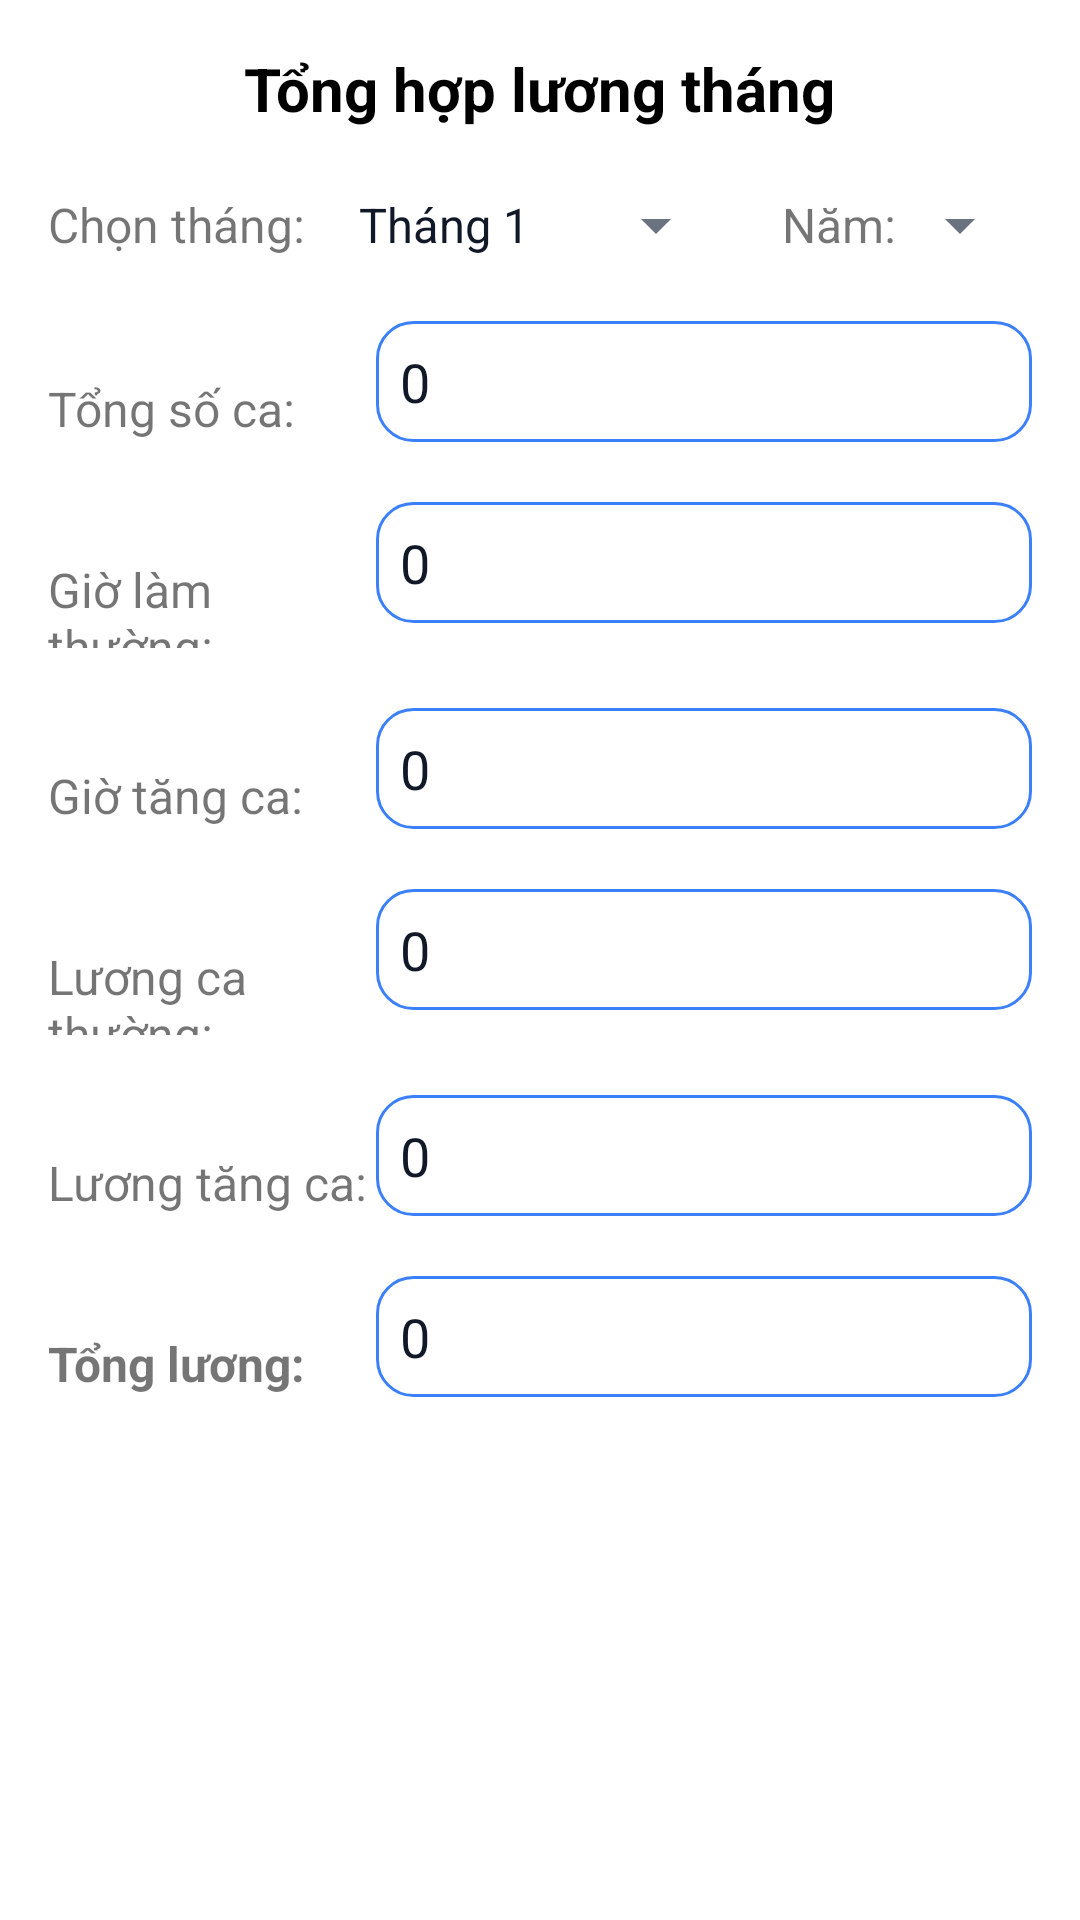

This screen was rendered from an Android layout file. Write that file and the resources it references.
<!-- AndroidManifest.xml: application theme Theme.ChamCong -->
<!-- res/layout/salary.xml -->
<?xml version="1.0" encoding="utf-8"?>
<ScrollView xmlns:android="http://schemas.android.com/apk/res/android"
    android:layout_width="match_parent"
    android:layout_height="match_parent"
    android:background="#FFFFFF">


        <LinearLayout
            android:layout_width="match_parent"
            android:layout_height="wrap_content"
            android:orientation="vertical"
            android:padding="16dp">

            
            <TextView
                android:layout_width="wrap_content"
                android:layout_height="wrap_content"
                android:text="Tổng hợp lương tháng"
                android:textStyle="bold"
                android:textSize="20sp"
                android:textColor="#000000"
                android:layout_gravity="center_horizontal"
                android:layout_marginBottom="20dp" />

            
            <LinearLayout
                android:layout_width="match_parent"
                android:layout_height="wrap_content"
                android:orientation="horizontal"
                android:gravity="center_vertical">

                <TextView
                    android:layout_width="wrap_content"
                    android:layout_height="wrap_content"
                    android:text="Chọn tháng:"
                    android:textSize="16sp"
                    android:layout_marginEnd="10dp" />

                <Spinner
                    android:id="@+id/spnMonth"
                    android:layout_width="wrap_content"
                    android:layout_height="wrap_content"
                    android:entries="@array/months_array" />

                <TextView
                    android:layout_width="wrap_content"
                    android:layout_height="wrap_content"
                    android:text="  Năm:"
                    android:textSize="16sp"
                    android:layout_marginStart="10dp" />

                <Spinner
                    android:id="@+id/spnYear"
                    android:layout_width="wrap_content"
                    android:layout_height="wrap_content"
                    android:entries="@array/years_array" />
            </LinearLayout>

        
        <LinearLayout
            android:layout_width="match_parent"
            android:layout_height="wrap_content"
            android:orientation="horizontal"
            android:layout_marginTop="20dp">

            <TextView
                android:layout_width="0dp"
                android:layout_height="wrap_content"
                android:layout_weight="1"
                android:text="Tổng số ca:"
                android:textSize="16sp"
                android:layout_marginTop="8dp" />

            <EditText
                android:id="@+id/edtongsoca"
                android:layout_width="0dp"
                android:layout_height="wrap_content"
                android:layout_weight="2"
                android:text="0"
                android:inputType="numberDecimal"
                android:background="@drawable/day_background" />
        </LinearLayout>

        <LinearLayout
            android:layout_width="match_parent"
            android:layout_height="wrap_content"
            android:orientation="horizontal"
            android:layout_marginTop="20dp">

            <TextView
                android:layout_width="0dp"
                android:layout_height="wrap_content"
                android:layout_weight="1"
                android:text="Giờ làm thường:"
                android:textSize="16sp"
                android:layout_marginTop="8dp" />

            <EditText
                android:id="@+id/edgiolamthuong"
                android:layout_width="0dp"
                android:layout_height="wrap_content"
                android:layout_weight="2"
                android:text="0"
                android:inputType="numberDecimal"
                android:background="@drawable/day_background" />
        </LinearLayout>

        <LinearLayout
            android:layout_width="match_parent"
            android:layout_height="wrap_content"
            android:orientation="horizontal"
            android:layout_marginTop="20dp">

            <TextView
                android:layout_width="0dp"
                android:layout_height="wrap_content"
                android:layout_weight="1"
                android:text="Giờ tăng ca:"
                android:textSize="16sp"
                android:layout_marginTop="8dp" />

            <EditText
                android:id="@+id/edgiotangca"
                android:layout_width="0dp"
                android:layout_height="wrap_content"
                android:layout_weight="2"
                android:text="0"
                android:inputType="numberDecimal"
                android:background="@drawable/day_background" />
        </LinearLayout>

        <LinearLayout
            android:layout_width="match_parent"
            android:layout_height="wrap_content"
            android:orientation="horizontal"
            android:layout_marginTop="20dp">

            <TextView
                android:layout_width="0dp"
                android:layout_height="wrap_content"
                android:layout_weight="1"
                android:text="Lương ca thường:"
                android:textSize="16sp"
                android:layout_marginTop="8dp" />

            <EditText
                android:id="@+id/edluongcathuong"
                android:layout_width="0dp"
                android:layout_height="wrap_content"
                android:layout_weight="2"
                android:text="0"
                android:inputType="numberDecimal"
                android:background="@drawable/day_background" />
        </LinearLayout>

        <LinearLayout
            android:layout_width="match_parent"
            android:layout_height="wrap_content"
            android:orientation="horizontal"
            android:layout_marginTop="20dp">

            <TextView
                android:layout_width="0dp"
                android:layout_height="wrap_content"
                android:layout_weight="1"
                android:text="Lương tăng ca:"
                android:textSize="16sp"
                android:layout_marginTop="8dp" />

            <EditText
                android:id="@+id/edluongtangca"
                android:layout_width="0dp"
                android:layout_height="wrap_content"
                android:layout_weight="2"
                android:text="0"
                android:inputType="numberDecimal"
                android:background="@drawable/day_background" />
        </LinearLayout>

        <LinearLayout
            android:layout_width="match_parent"
            android:layout_height="wrap_content"
            android:orientation="horizontal"
            android:layout_marginTop="20dp">

            <TextView
                android:layout_width="0dp"
                android:layout_height="wrap_content"
                android:layout_weight="1"
                android:text="Tổng lương:"
                android:textSize="16sp"
                android:textStyle="bold"
                android:layout_marginTop="8dp" />

            <EditText
                android:id="@+id/edtongluong"
                android:layout_width="0dp"
                android:layout_height="wrap_content"
                android:layout_weight="2"
                android:text="0"
                android:inputType="numberDecimal"
                android:background="@drawable/day_background" />
        </LinearLayout>

    </LinearLayout>
</ScrollView>
<!-- resources referenced by this layout -->
<resources>
  <string-array name="months_array">
          <item>Tháng 1</item>
          <item>Tháng 2</item>
          <item>Tháng 3</item>
          <item>Tháng 4</item>
          <item>Tháng 5</item>
          <item>Tháng 6</item>
          <item>Tháng 7</item>
          <item>Tháng 8</item>
          <item>Tháng 9</item>
          <item>Tháng 10</item>
          <item>Tháng 11</item>
          <item>Tháng 12</item>
      </string-array>
  <string-array name="years_array">
          <item>2023</item>
          <item>2024</item>
          <item>2025</item>
      </string-array>
  <!-- drawable day_background (drawable) -->
  <shape xmlns:android="http://schemas.android.com/apk/res/android"
      android:shape="rectangle">
      <solid android:color="@color/white" />
      <corners android:radius="12dp" />
      <stroke android:width="1dp" android:color="@color/primary" />
      <padding android:left="8dp" android:top="8dp" android:right="8dp" android:bottom="8dp"/>
  </shape>
  <style name="Theme.ChamCong" parent="Theme.MaterialComponents.DayNight.NoActionBar">
          
          <item name="colorPrimary">@color/primary</item>
          <item name="colorPrimaryVariant">@color/primary_dark</item>
          <item name="colorOnPrimary">@color/white</item>
  
          
          <item name="android:colorBackground">@color/background_light</item>
          <item name="colorOnBackground">@color/text_primary</item>
  
          
          <item name="android:statusBarColor">@color/primary_dark</item>
          <item name="android:navigationBarColor">@color/white</item>
  
          
          <item name="android:textColorPrimary">@color/text_primary</item>
          <item name="android:textColorSecondary">@color/text_secondary</item>
  
          
          <item name="materialButtonStyle">@style/Widget.App.Button</item>
      </style>
  <color name="white">#FFFFFF</color>
  <color name="primary">#3B80F8</color>
  <color name="primary_dark">#0824C7</color>
  <color name="background_light">#F9FAFB</color>
  <color name="text_primary">#111827</color>
  <color name="text_secondary">#6B7280</color>
  <style name="Widget.App.Button" parent="Widget.MaterialComponents.Button">
          <item name="android:backgroundTint">@color/primary</item>
          <item name="android:textColor">@color/white</item>
          <item name="cornerRadius">16dp</item>
      </style>
</resources>
